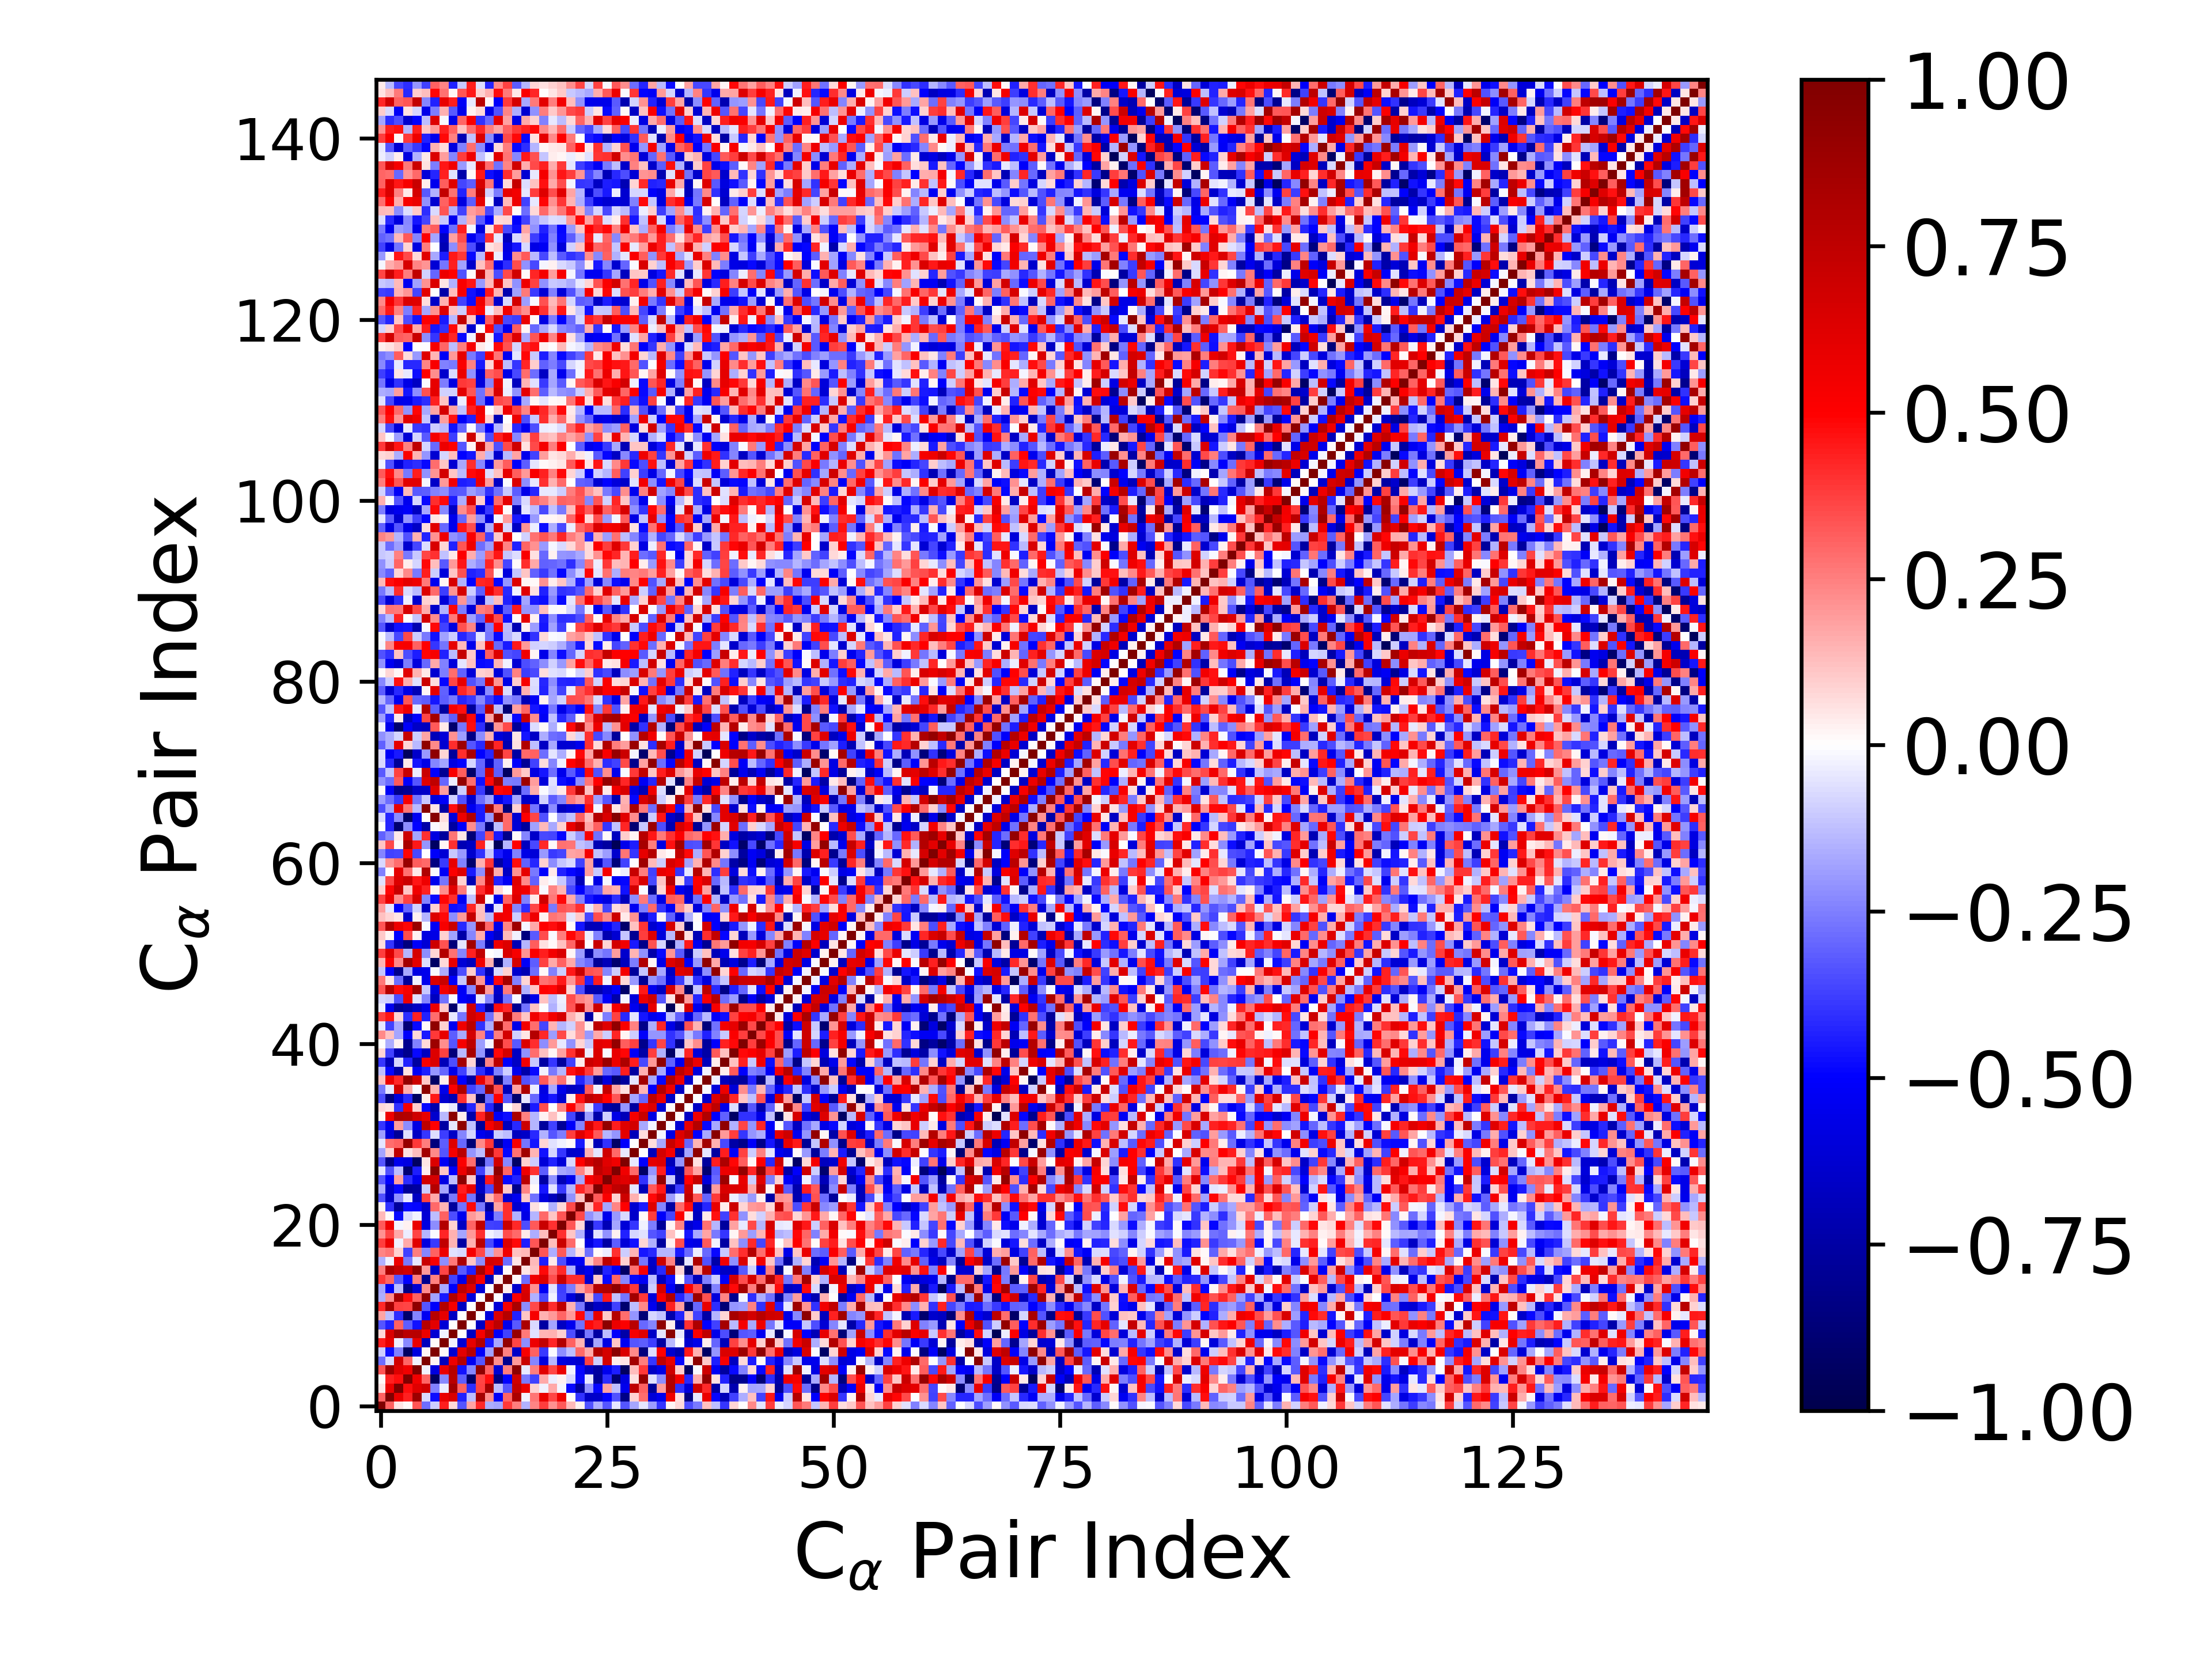

The data file committed next to this chart (first rows):
1.000000000000000000e+00, 3.068063068604682253e-01, 4.787518951204174089e-02, 8.086905643334894173e-03, 3.344893169662148114e-01, -2.848157510081925081e-01, -9.940703656728118454e-02, 4.398618651399240354e-01, 7.367827369501694923e-02, -3.288227145905804893e-01, 1.764215010205887613e-01, 4.209187019239059580e-01, -1.598994765745944957e-01, -1.788345456097100161e-01, 3.874783982241184477e-01, 2.548364229205772324e-01, -1.515485352890831583e-01, 2.361510712497689735e-01, 3.766662173555982984e-01, 2.161144447364031773e-01, 3.216105574042071868e-01, 1.364735695744510591e-01, 2.906608024332072229e-02, -3.380322887900110151e-01
3.068063068604682253e-01, 1.000000000000000000e+00, 5.771894378948775328e-01, 4.361695968772225096e-01, 8.810305562431782755e-01, -7.688241454740547820e-02, -4.744478310195821003e-01, 5.831883261049958245e-01, 6.449354314485595818e-01, -4.340842053414420976e-01, -1.286635088013874939e-01, 8.511376045296402681e-01, 2.210236949293106212e-01, -5.165206462666680487e-01, 3.046860033491949893e-01, 8.213101621590568335e-01, -3.040453738833819725e-02, 2.659039879914836257e-01, 5.714549861765850780e-01, 3.597544952458265888e-01, 5.576337092979050114e-01, 1.407709890050833426e-02, -4.060777415157651449e-01, -6.517817427055920820e-01
4.787518951204174089e-02, 5.771894378948775328e-01, 1.000000000000000000e+00, 4.708217846519689442e-01, 6.179876024764435760e-01, 6.796494972619094854e-01, -2.485403909861270411e-01, -3.775522236362233164e-02, 8.632799003615408973e-01, 3.110363619048158723e-01, -4.093267719016363548e-01, 3.720213459081960772e-01, 8.459706933154378383e-01, -1.319918421609661274e-01, -3.317422518793287090e-01, 7.243791080028761931e-01, 5.662890370875993673e-01, 9.179071977687949802e-02, -2.578275403813035452e-02, 1.660462696976567898e-01, -1.862801023345941193e-02, -4.790434678015325631e-01, -7.666020354234434064e-01, -2.181194684294169572e-01
8.086905643334894173e-03, 4.361695968772225096e-01, 4.708217846519689442e-01, 1.000000000000000000e+00, 5.483121059486968374e-01, 2.990695487333505653e-01, -9.334304866804705725e-01, -2.339661612973193694e-01, 7.666300591184735946e-01, -3.169279639660678716e-01, -9.072276545921749147e-01, 3.649459481324043852e-01, 4.739043368394358358e-01, -8.367170134241952439e-01, -4.943308105374412675e-01, 6.748663439657043295e-01, -2.623611512724501327e-01, -3.732805380379844995e-01, 1.689964384172291667e-01, -3.568922701316709634e-02, 2.688088754902987973e-02, -7.040808943484773430e-02, -4.818514055226318371e-01, -4.121636668221037580e-02
3.344893169662148114e-01, 8.810305562431782755e-01, 6.179876024764435760e-01, 5.483121059486968374e-01, 1.000000000000000000e+00, -2.395192059041149554e-02, -5.921737426848014962e-01, 5.826407900599706036e-01, 7.783473030327369147e-01, -4.677244787075206522e-01, -2.368409744638694248e-01, 9.334459794863413373e-01, 3.094073451197879576e-01, -6.204500829361296876e-01, 2.561069929179760063e-01, 9.473195741191866581e-01, -3.920096856551204267e-02, 2.504478559549938588e-01, 6.105111199136202815e-01, 3.623705300993830258e-01, 5.774973666493734559e-01, -3.074545090019710145e-02, -4.904989345527336897e-01, -6.705010466021961157e-01
-2.848157510081925081e-01, -7.688241454740547820e-02, 6.796494972619094854e-01, 2.990695487333505653e-01, -2.395192059041149554e-02, 1.000000000000000000e+00, 1.735547430087937271e-02, -6.798077858309797827e-01, 5.652830915848802151e-01, 7.860564102578280199e-01, -5.349138772104503614e-01, -3.332242122180201771e-01, 9.287248085706220069e-01, 2.224524105279015729e-01, -8.117337005599213340e-01, 1.973712801649754045e-01, 7.099642669593499988e-01, -2.393434797268933489e-01, -5.863288655287670625e-01, -1.451215885956388951e-01, -5.857071720321251895e-01, -6.134678240891984213e-01, -6.342819602953727598e-01, 3.699348151078112878e-01
-9.940703656728118454e-02, -4.744478310195821003e-01, -2.485403909861270411e-01, -9.334304866804705725e-01, -5.921737426848014962e-01, 1.735547430087937271e-02, 1.000000000000000000e+00, 1.155058838584227185e-02, -6.218889603882018502e-01, 6.046722192441192911e-01, 7.749097896500161120e-01, -5.034866691894253066e-01, -1.853007990902871827e-01, 9.605709041762000577e-01, 2.425641431485609234e-01, -6.497569928011058815e-01, 5.210580003764834212e-01, 3.058520585763011557e-01, -3.835461048845693610e-01, -8.300784963207720468e-03, -2.260707518466641697e-01, -1.325883336669536616e-01, 2.912069345609053506e-01, 1.670279308407255359e-01
4.398618651399240354e-01, 5.831883261049958245e-01, -3.775522236362233164e-02, -2.339661612973193694e-01, 5.826407900599706036e-01, -6.798077858309797827e-01, 1.155058838584227185e-02, 1.000000000000000000e+00, -2.493036679630395921e-02, -6.154344742174759908e-01, 5.866968444847016073e-01, 7.917257457817306054e-01, -4.509882276581678728e-01, -1.704176779848279311e-01, 9.211291722839237694e-01, 3.621804521364102580e-01, -2.194727037224026289e-01, 5.666700677700342581e-01, 7.365909081726367269e-01, 4.227678913682603734e-01, 7.930504266612117270e-01, 3.089872865974146454e-01, 1.463894008424196647e-01, -7.664388884618402731e-01
7.367827369501694923e-02, 6.449354314485595818e-01, 8.632799003615408973e-01, 7.666300591184735946e-01, 7.783473030327369147e-01, 5.652830915848802151e-01, -6.218889603882018502e-01, -2.493036679630395921e-02, 1.000000000000000000e+00, 7.689424567046820348e-03, -6.663546500874049094e-01, 5.387776028077220225e-01, 7.984085808457415112e-01, -5.148543185973852854e-01, -3.743477054333124721e-01, 8.986669023974097614e-01, 2.638141190347758624e-01, -5.484607294458661991e-02, 1.479841744934019265e-01, 1.510295747514962261e-01, 8.732707507213514908e-02, -3.503879304788883320e-01, -7.690276071523041157e-01, -2.591022193993255396e-01
-3.288227145905804893e-01, -4.340842053414420976e-01, 3.110363619048158723e-01, -3.169279639660678716e-01, -4.677244787075206522e-01, 7.860564102578280199e-01, 6.046722192441192911e-01, -6.154344742174759908e-01, 7.689424567046820348e-03, 1.000000000000000000e+00, 4.968093273831914423e-03, -6.641787045022747860e-01, 5.890703281148684800e-01, 7.559612015188775791e-01, -5.581431213617952247e-01, -3.219730255377592498e-01, 8.275183701730636221e-01, -7.411716469591964063e-02, -7.521771654412464647e-01, -1.785879379953997093e-01, -6.665957850757272540e-01, -5.437265600362870543e-01, -2.758675160658428660e-01, 4.836805156472051559e-01
1.764215010205887613e-01, -1.286635088013874939e-01, -4.093267719016363548e-01, -9.072276545921749147e-01, -2.368409744638694248e-01, -5.349138772104503614e-01, 7.749097896500161120e-01, 5.866968444847016073e-01, -6.663546500874049094e-01, 4.968093273831914423e-03, 1.000000000000000000e+00, 2.341778411515584718e-03, -5.977358886046210129e-01, 6.285222347457720682e-01, 7.857674057226989861e-01, -4.360928027059313705e-01, 1.155926480170330756e-01, 5.290213345836167758e-01, 1.526591499995902657e-01, 1.991592655602371642e-01, 2.973073368014395590e-01, 1.963359835847271750e-01, 4.768328776807213010e-01, -2.699122678532614450e-01
4.209187019239059580e-01, 8.511376045296402681e-01, 3.720213459081960772e-01, 3.649459481324043852e-01, 9.334459794863413373e-01, -3.332242122180201771e-01, -5.034866691894253066e-01, 7.917257457817306054e-01, 5.387776028077220225e-01, -6.641787045022747860e-01, 2.341778411515584718e-03, 1.000000000000000000e+00, -4.472156475808758413e-03, -6.091332926020053273e-01, 5.386819105272716568e-01, 8.297845203966375260e-01, -2.217209317429277016e-01, 3.522590266412355953e-01, 7.661046881046235102e-01, 4.126242464023212597e-01, 7.461880635911283255e-01, 1.502922885036510892e-01, -2.623018037193939889e-01, -7.764585331255490219e-01
-1.598994765745944957e-01, 2.210236949293106212e-01, 8.459706933154378383e-01, 4.739043368394358358e-01, 3.094073451197879576e-01, 9.287248085706220069e-01, -1.853007990902871827e-01, -4.509882276581678728e-01, 7.984085808457415112e-01, 5.890703281148684800e-01, -5.977358886046210129e-01, -4.472156475808758413e-03, 1.000000000000000000e+00, -6.236352440766784744e-03, -6.980578528265519722e-01, 5.126204568592003241e-01, 6.627319920834688904e-01, -1.525230797627658841e-01, -3.543857705460928265e-01, -2.383952838898213689e-02, -3.693672911899607003e-01, -5.966890228415850927e-01, -7.767480401020836478e-01, 1.338500791791432665e-01
-1.788345456097100161e-01, -5.165206462666680487e-01, -1.319918421609661274e-01, -8.367170134241952439e-01, -6.204500829361296876e-01, 2.224524105279015729e-01, 9.605709041762000577e-01, -1.704176779848279311e-01, -5.148543185973852854e-01, 7.559612015188775791e-01, 6.285222347457720682e-01, -6.091332926020053273e-01, -6.236352440766784744e-03, 1.000000000000000000e+00, 3.629106808235457032e-02, -6.404441851564568466e-01, 6.392902013770747072e-01, 2.162723547626915765e-01, -5.307161011737121514e-01, -6.142772569897243795e-02, -3.810849712011696311e-01, -2.517488458232757242e-01, 1.794709560666114812e-01, 2.835085659766141686e-01
3.874783982241184477e-01, 3.046860033491949893e-01, -3.317422518793287090e-01, -4.943308105374412675e-01, 2.561069929179760063e-01, -8.117337005599213340e-01, 2.425641431485609234e-01, 9.211291722839237694e-01, -3.743477054333124721e-01, -5.581431213617952247e-01, 7.857674057226989861e-01, 5.386819105272716568e-01, -6.980578528265519722e-01, 3.629106808235457032e-02, 1.000000000000000000e+00, 1.515217800202576029e-02, -2.866339730172338673e-01, 5.532541485176999396e-01, 6.322678955097152942e-01, 3.464025465734552611e-01, 7.101433116136136592e-01, 4.083575608117344657e-01, 4.084338766604335702e-01, -6.221649114193233965e-01
2.548364229205772324e-01, 8.213101621590568335e-01, 7.243791080028761931e-01, 6.748663439657043295e-01, 9.473195741191866581e-01, 1.973712801649754045e-01, -6.497569928011058815e-01, 3.621804521364102580e-01, 8.986669023974097614e-01, -3.219730255377592498e-01, -4.360928027059313705e-01, 8.297845203966375260e-01, 5.126204568592003241e-01, -6.404441851564568466e-01, 1.515217800202576029e-02, 1.000000000000000000e+00, 5.416872336091765883e-02, 1.200914981654869762e-01, 4.776519293087164164e-01, 2.936899613109045792e-01, 4.182389901220937012e-01, -1.562495444782668608e-01, -6.297160545015574318e-01, -5.424611484543367945e-01
-1.515485352890831583e-01, -3.040453738833819725e-02, 5.662890370875993673e-01, -2.623611512724501327e-01, -3.920096856551204267e-02, 7.099642669593499988e-01, 5.210580003764834212e-01, -2.194727037224026289e-01, 2.638141190347758624e-01, 8.275183701730636221e-01, 1.155926480170330756e-01, -2.217209317429277016e-01, 6.627319920834688904e-01, 6.392902013770747072e-01, -2.866339730172338673e-01, 5.416872336091765883e-02, 1.000000000000000000e+00, 1.341680708699888314e-01, -4.398465093600908982e-01, 4.520905792281234431e-02, -3.506412390317523720e-01, -5.665193032973365739e-01, -5.241195005522910622e-01, 1.030341263199569674e-01
2.361510712497689735e-01, 2.659039879914836257e-01, 9.179071977687949802e-02, -3.732805380379844995e-01, 2.504478559549938588e-01, -2.393434797268933489e-01, 3.058520585763011557e-01, 5.666700677700342581e-01, -5.484607294458661991e-02, -7.411716469591964063e-02, 5.290213345836167758e-01, 3.522590266412355953e-01, -1.525230797627658841e-01, 2.162723547626915765e-01, 5.532541485176999396e-01, 1.200914981654869762e-01, 1.341680708699888314e-01, 1.000000000000000000e+00, 3.324558496872598856e-01, -1.583612002221425619e-01, 3.274914271728084914e-01, -1.476897950258730663e-01, 6.110538811976062162e-02, -2.750108134645977698e-01
3.766662173555982984e-01, 5.714549861765850780e-01, -2.578275403813035452e-02, 1.689964384172291667e-01, 6.105111199136202815e-01, -5.863288655287670625e-01, -3.835461048845693610e-01, 7.365909081726367269e-01, 1.479841744934019265e-01, -7.521771654412464647e-01, 1.526591499995902657e-01, 7.661046881046235102e-01, -3.543857705460928265e-01, -5.307161011737121514e-01, 6.322678955097152942e-01, 4.776519293087164164e-01, -4.398465093600908982e-01, 3.324558496872598856e-01, 1.000000000000000000e+00, 1.299355389240335890e-01, 7.059790387086649632e-01, 2.924653252190407282e-01, 3.221070589194281394e-03, -5.854162727234916153e-01
2.161144447364031773e-01, 3.597544952458265888e-01, 1.660462696976567898e-01, -3.568922701316709634e-02, 3.623705300993830258e-01, -1.451215885956388951e-01, -8.300784963207720468e-03, 4.227678913682603734e-01, 1.510295747514962261e-01, -1.785879379953997093e-01, 1.991592655602371642e-01, 4.126242464023212597e-01, -2.383952838898213689e-02, -6.142772569897243795e-02, 3.464025465734552611e-01, 2.936899613109045792e-01, 4.520905792281234431e-02, -1.583612002221425619e-01, 1.299355389240335890e-01, 1.000000000000000000e+00, 3.997164713738135533e-01, 1.124058960075697416e-01, -1.506901419645485796e-01, -6.857442843170953317e-01
3.216105574042071868e-01, 5.576337092979050114e-01, -1.862801023345941193e-02, 2.688088754902987973e-02, 5.774973666493734559e-01, -5.857071720321251895e-01, -2.260707518466641697e-01, 7.930504266612117270e-01, 8.732707507213514908e-02, -6.665957850757272540e-01, 2.973073368014395590e-01, 7.461880635911283255e-01, -3.693672911899607003e-01, -3.810849712011696311e-01, 7.101433116136136592e-01, 4.182389901220937012e-01, -3.506412390317523720e-01, 3.274914271728084914e-01, 7.059790387086649632e-01, 3.997164713738135533e-01, 1.000000000000000000e+00, 3.287987527154354050e-01, 7.443761059490516807e-02, -8.054546184060825675e-01
1.364735695744510591e-01, 1.407709890050833426e-02, -4.790434678015325631e-01, -7.040808943484773430e-02, -3.074545090019710145e-02, -6.134678240891984213e-01, -1.325883336669536616e-01, 3.089872865974146454e-01, -3.503879304788883320e-01, -5.437265600362870543e-01, 1.963359835847271750e-01, 1.502922885036510892e-01, -5.966890228415850927e-01, -2.517488458232757242e-01, 4.083575608117344657e-01, -1.562495444782668608e-01, -5.665193032973365739e-01, -1.476897950258730663e-01, 2.924653252190407282e-01, 1.124058960075697416e-01, 3.287987527154354050e-01, 1.000000000000000000e+00, 3.590533664748853382e-01, -2.151206079155494610e-01
2.906608024332072229e-02, -4.060777415157651449e-01, -7.666020354234434064e-01, -4.818514055226318371e-01, -4.904989345527336897e-01, -6.342819602953727598e-01, 2.912069345609053506e-01, 1.463894008424196647e-01, -7.690276071523041157e-01, -2.758675160658428660e-01, 4.768328776807213010e-01, -2.623018037193939889e-01, -7.767480401020836478e-01, 1.794709560666114812e-01, 4.084338766604335702e-01, -6.297160545015574318e-01, -5.241195005522910622e-01, 6.110538811976062162e-02, 3.221070589194281394e-03, -1.506901419645485796e-01, 7.443761059490516807e-02, 3.590533664748853382e-01, 1.000000000000000000e+00, 1.104015740058642697e-01
-3.380322887900110151e-01, -6.517817427055920820e-01, -2.181194684294169572e-01, -4.121636668221037580e-02, -6.705010466021961157e-01, 3.699348151078112878e-01, 1.670279308407255359e-01, -7.664388884618402731e-01, -2.591022193993255396e-01, 4.836805156472051559e-01, -2.699122678532614450e-01, -7.764585331255490219e-01, 1.338500791791432665e-01, 2.835085659766141686e-01, -6.221649114193233965e-01, -5.424611484543367945e-01, 1.030341263199569674e-01, -2.750108134645977698e-01, -5.854162727234916153e-01, -6.857442843170953317e-01, -8.054546184060825675e-01, -2.151206079155494610e-01, 1.104015740058642697e-01, 1.000000000000000000e+00
-1.632491083050754410e-01, -6.462836104292505324e-01, -4.859155688198949496e-01, -7.827241053666370574e-01, -7.633108369676583349e-01, -9.659394854277925102e-02, 7.960661653594822695e-01, -1.768458006121476356e-01, -7.555053119689973951e-01, 4.445598125248097499e-01, 5.906329737855413597e-01, -6.603278301702629749e-01, -3.543912827868631599e-01, 7.839012613536441298e-01, 1.041802934102924183e-01, -8.157069738075598542e-01, 2.357177864479381157e-01, 7.892003915042931916e-03, -4.584383377323470454e-01, -6.042998655299508526e-02, -3.899537005499145725e-01, -1.431600859295729666e-01, 4.258999594943307376e-01, 3.235042909077487927e-01
-3.332413454007328579e-01, -4.975326768414419787e-01, 1.861510612910399487e-01, -4.112811963120202585e-01, -5.452225562979260420e-01, 6.696360154050475799e-01, 6.638409826944421388e-01, -5.719235791417803805e-01, -1.264258235518233298e-01, 9.468306085793306570e-01, 1.067558215001063321e-01, -7.024222695658908222e-01, 4.524175418529552961e-01, 8.037242555175826420e-01, -4.781602784565247566e-01, -4.324856560410494932e-01, 7.635189459970017634e-01, -3.592749285313433932e-02, -7.565238829371460083e-01, -2.112943344259764211e-01, -7.017878479613111065e-01, -5.506033533302939764e-01, -1.738550640167652594e-01, 5.164899043110168231e-01
-5.225890597818463879e-02, -3.422700635009602310e-01, -1.276737126428953428e-01, -8.879121063654656920e-01, -4.417693429421537532e-01, 3.904643412745940900e-02, 9.487148679539131324e-01, 1.113007749037021876e-01, -5.038852281731889260e-01, 5.769302900140665935e-01, 7.820693949591169813e-01, -3.714948277429469536e-01, -1.237455011387902093e-01, 9.309717898751924681e-01, 2.975503406999035483e-01, -5.224719107801161222e-01, 5.562731152042538207e-01, 3.995123854882682291e-01, -3.150258372747766766e-01, 2.707040230421253052e-02, -1.739304887883929840e-01, -1.985835633189327043e-01, 2.360515685756476856e-01, 8.665428808173959718e-02
-3.344215229396711453e-01, -8.321821998551747201e-01, -5.479132784799364275e-01, -5.828408779770622994e-01, -9.385207343440242767e-01, 5.262982620546158286e-02, 6.333029426899593473e-01, -5.309530170882095224e-01, -7.406734458443297031e-01, 5.091586672856042162e-01, 2.843914647400505591e-01, -9.030018150938683430e-01, -2.690807489831262833e-01, 6.764296478671392165e-01, -2.289943836096023644e-01, -9.231431263335184711e-01, 9.204891526583111605e-02, -1.000349831853294541e-01, -6.031104233877475629e-01, -4.368711389864515238e-01, -6.042441132318143726e-01, -7.214208141535695396e-02, 4.950996677139170021e-01, 6.923678875077161621e-01
-1.718899713929283868e-01, 9.091569354677252190e-02, 7.435444394458873285e-01, 6.127242844621223761e-02, 1.283871850288827998e-01, 8.586243741112592476e-01, 2.281756432431837900e-01, -3.336201481787616219e-01, 5.347063753504571748e-01, 7.710290204526702995e-01, -2.037080725048503738e-01, -1.292195509148176547e-01, 8.621255765726847375e-01, 3.837431599107044011e-01, -4.918680453090646387e-01, 2.736044135360081730e-01, 8.669925132659970224e-01, 1.480856371547829842e-01, -4.622951116300280106e-01, -8.452943542191705684e-02, -3.916521787124023768e-01, -6.468585432125818491e-01, -6.301112657707959031e-01, 1.551728730645120791e-01
-5.411678414146962185e-02, 2.823929557432116044e-01, 3.107683440042900980e-01, 9.043828978030024057e-01, 3.851368694957799099e-01, 2.547222393082548275e-01, -8.630729974978296193e-01, -3.135251116938354565e-01, 6.192596890453254677e-01, -2.933302470657517813e-01, -8.803848271503407208e-01, 2.274600769710439507e-01, 3.865114598510875910e-01, -7.861659215089548125e-01, -5.259381976218375776e-01, 5.262508098312096427e-01, -2.723392702355186268e-01, -4.533323398179696651e-01, 8.027898598084276527e-02, -6.238324928883790671e-02, -2.494960832726513325e-02, 8.911862823718946780e-03, -4.505775310657396115e-01, 2.784211018061975851e-02
-1.932452777388794229e-01, -6.045024555576220537e-01, -7.871582964221832679e-01, -6.057246738275314651e-02, -6.631900470244762591e-01, -3.946559967969627269e-01, -6.880323037134941644e-02, -3.776854102264198820e-01, -6.491903125358085003e-01, -2.396564706051617644e-01, -7.900965280481817010e-02, -5.438112638172449831e-01, -5.963515348539275562e-01, -9.585623189567167579e-02, -1.311651495486997887e-01, -6.764408025938669633e-01, -6.494017771208326906e-01, -4.204010043265163921e-01, -1.516142032947452034e-01, -3.296823418289806518e-01, -2.526882623480790069e-01, 3.755015330192313927e-01, 6.188360347476893342e-01, 4.800068295485933612e-01
-3.973717589913083881e-01, -5.404361471192955513e-01, 1.937395480459767061e-01, -2.237276867715722872e-01, -5.740240468348500880e-01, 7.534050479526447353e-01, 4.937171754379447441e-01, -7.518918021149957331e-01, -5.251410309821650385e-02, 9.328829372100311268e-01, -1.216421463926607022e-01, -7.745561066104992287e-01, 5.274555678602670383e-01, 6.617735281758623245e-01, -6.746293832640356536e-01, -4.153098733308254187e-01, 6.959269003800562237e-01, -1.445124530492536696e-01, -7.723088261579671432e-01, -3.731484803200136313e-01, -7.870818090864744043e-01, -5.133271724107720813e-01, -2.367360088760084857e-01, 6.608309041902544756e-01
2.035905668435367480e-02, 5.572893140293017078e-01, 8.057602433549839738e-01, 7.927365570083129143e-01, 6.804960600131173543e-01, 5.893992556648909309e-01, -6.340485911715484368e-01, -1.389382238828722749e-01, 9.521998574984008590e-01, 3.731876477490030097e-02, -7.315347638898471727e-01, 4.368343706275638061e-01, 7.993844435928016967e-01, -5.212179398071019598e-01, -4.723814161592226890e-01, 8.344567211687931030e-01, 2.456070975747401131e-01, -1.417360886113863960e-01, 2.868733989455854450e-02, 1.239013866053651491e-01, 1.702826065666910443e-02, -3.602147906788861209e-01, -7.524849733857428280e-01, -1.899504870281034097e-01
7.078906445101118550e-02, 6.185422582682859050e-02, -4.053846278289825467e-01, 5.317904689022646680e-01, 9.752897197569787568e-02, -4.856204845945230053e-01, -7.249436165195635162e-01, 4.071884263636620788e-03, -4.188884024995416511e-02, -7.615340238730904376e-01, -4.249312821316170163e-01, 1.897847032642104026e-01, -4.239926914080272558e-01, -7.854263605084599309e-01, 3.917508596308082874e-03, 7.874945437185740249e-02, -8.925410595991892793e-01, -4.496068501200312650e-01, 3.496621453422982251e-01, -6.641742352315854400e-03, 2.370135322258435651e-01, 5.005128785959991333e-01, 2.899750558292086278e-01, -4.069012120008360517e-02
-3.509290940125592839e-01, -8.495553729066076531e-01, -5.953079874435730501e-01, -4.174073795191232117e-01, -9.419401492344307014e-01, 3.588139977096332228e-02, 4.530030212382832322e-01, -6.257133229206046643e-01, -7.070383703824708599e-01, 4.060925274486032466e-01, 1.101111425787210524e-01, -9.161474884958008547e-01, -2.825923010663120571e-01, 5.027426107487751317e-01, -3.311509293182651192e-01, -9.041464232555801450e-01, -4.622902062599634765e-02, -2.912820958970371854e-01, -5.525770286031076450e-01, -4.593123069386983448e-01, -6.263181062991249881e-01, 3.759686806167203410e-02, 4.661533273193430582e-01, 7.428956783332719693e-01
-2.584817214033979238e-01, -4.591421022242821171e-02, 6.831355728008964290e-01, 1.606856841839786609e-01, -8.137855535510428798e-03, 9.379399684253246772e-01, 1.510041206881992948e-01, -5.555913075145996194e-01, 5.120619374264413493e-01, 8.155649508117404078e-01, -3.742515444448676898e-01, -2.962753108371705135e-01, 8.959315702697269179e-01, 3.370107760231220717e-01, -6.941830767612457986e-01, 1.834816729670235291e-01, 8.145195068803436911e-01, -3.519034382009082057e-02, -5.720793079498346367e-01, -1.703235835486753003e-01, -5.561289620201189665e-01, -6.719141178180108032e-01, -6.427012175788987536e-01, 3.253768682066296991e-01
1.240758493574287552e-01, 5.753926747450324175e-01, 4.206400835604213184e-01, 9.131541637466402683e-01, 6.951586454079079491e-01, 1.036476778552607725e-01, -9.257682344441839906e-01, 3.655714593607999052e-02, 7.471954028612665111e-01, -4.938764345238639275e-01, -7.488368943460939064e-01, 5.817779743891089428e-01, 3.416202364931525959e-01, -8.957478030518093437e-01, -2.431606818114069868e-01, 7.785277689154813663e-01, -3.407515535580882826e-01, -2.963425306948519466e-01, 3.259205518056946804e-01, 1.766565539892945569e-01, 2.741446800242600679e-01, 4.257372268590703390e-02, -4.247484431163938701e-01, -3.011506540291324918e-01
-1.288216800219205704e-01, -4.880433493151323243e-01, -7.488590315913382645e-01, 5.713603825175119638e-02, -5.291990339014759348e-01, -4.445755474353195735e-01, -2.107931944154765036e-01, -3.024203472181407060e-01, -5.555479379980945431e-01, -3.710110884177306723e-01, -1.462332228243268528e-01, -4.062998534184533161e-01, -5.985859653745192466e-01, -2.487819667684812719e-01, -9.402039467843834042e-02, -5.485271805343382434e-01, -7.388392541830303140e-01, -4.799094755857916117e-01, -2.786073794588473512e-02, -2.593641728258305190e-01, -1.480058858216168893e-01, 4.630205406879099317e-01, 5.844369046093160769e-01, 3.877070009309935283e-01
-3.936201188270614937e-01, -6.929763140928326681e-01, -8.501473893984000385e-02, -4.321323206262763783e-01, -7.639222271729179115e-01, 5.224518991780796595e-01, 6.342733848791640705e-01, -6.889962531992314121e-01, -3.483059582724880587e-01, 8.515436227163237781e-01, 8.229572274138523269e-02, -8.778273345359506319e-01, 2.407790001623408005e-01, 7.599210992571184820e-01, -5.116172201317121804e-01, -6.598440068580825324e-01, 5.430749016087695891e-01, -1.087892219625393037e-01, -7.513478955354117028e-01, -3.931582772379144664e-01, -7.681012081805900227e-01, -3.738093017802592843e-01, 3.477501299002743601e-02, 6.984265694024531790e-01
8.456098458848264332e-02, -3.715931980721564054e-01, -7.171349480956751288e-01, -8.125907159547465231e-01, -4.803775574416185856e-01, -6.720405516927020484e-01, 6.262739169323646715e-01, 3.731750299634341572e-01, -8.678152524388426103e-01, -1.387463826957450186e-01, 8.387549473190871741e-01, -2.081515686587328551e-01, -8.120400409796482144e-01, 4.804111489528354872e-01, 6.635959273021582172e-01, -6.697979620661500544e-01, -2.147062407865291123e-01, 2.813245751031344111e-01, 1.224541918037614918e-01, 1.932830016498006745e-02, 1.858843242131137941e-01, 4.026179164339986349e-01, 6.930455667718959933e-01, -3.668001886904428271e-02
3.497460788039186835e-03, -1.593804516549619243e-01, 2.816386866207933395e-02, -8.062353076484579661e-01, -2.434571503699153872e-01, 7.535243649852384207e-02, 8.761417604508016099e-01, 2.253155525884412702e-01, -3.343392454622031718e-01, 5.372838587992213588e-01, 7.543548439680679563e-01, -1.901495258067762151e-01, -2.044708713524272595e-02, 8.538538664313188864e-01, 3.448828199483257029e-01, -3.239039606205050270e-01, 6.362375984826096342e-01, 4.090823333674359352e-01, -2.220156107702020709e-01, 2.007038757867350143e-01, -4.138601371844154858e-02, -2.115859411822761937e-01, 7.927726770486566432e-02, -1.021200703198592991e-01
2.293575521787259985e-01, 1.185074593357324513e-01, -1.725279861927946079e-01, -5.153083277338893486e-01, 7.293792373984382682e-02, -4.490715580972117760e-01, 3.879438826407731744e-01, 5.924840423475501439e-01, -3.151130418167441549e-01, -1.693615057722368533e-01, 6.645295396405338506e-01, 2.497593673492935207e-01, -4.104006355212685420e-01, 2.558100136944865821e-01, 6.680802932632752267e-01, -8.796596736893758095e-02, 4.707592959760083240e-02, 7.855017167203449668e-01, 4.203936488687529671e-01, -1.947672212431885985e-01, 3.568854332063604584e-01, 6.854967512516987882e-02, 2.023153217922714631e-01, -1.998838100927018135e-01
-5.267485482459312307e-02, -3.715443813155795416e-01, -1.663169953425013281e-01, -8.797514211875995249e-01, -4.778218475834580814e-01, 1.534602935174814164e-02, 9.364225460927169120e-01, 8.602403230938808487e-02, -5.381347922985729726e-01, 5.575743400697298346e-01, 7.682038285003952582e-01, -4.002879354714876659e-01, -1.575259115303386803e-01, 9.141455045782710398e-01, 2.867625727513248290e-01, -5.590558476287603717e-01, 5.454413291758857252e-01, 2.857392217314940197e-01, -3.659151780260697651e-01, 1.412867695896023179e-01, -1.424345532868509234e-01, -9.199646782331863393e-02, 2.165318157553873801e-01, 3.016981905594095029e-02
3.784028267819122271e-01, 4.576048679312324508e-01, 8.179324310097242645e-02, -4.092907744903788725e-01, 4.356230354217847101e-01, -4.327129242607969939e-01, 2.866268505611988537e-01, 8.525182700487646814e-01, -4.442376820493949136e-02, -2.670796256669053514e-01, 6.804548928517166750e-01, 6.017325817198655447e-01, -2.772560814340774837e-01, 1.453069658825101029e-01, 8.174554031114437125e-01, 2.514160919920294668e-01, 1.115081229139762847e-01, 5.486580790025971099e-01, 4.243999286732751952e-01, 5.445162470975413171e-01, 6.606253019400715187e-01, 1.552878958528265407e-01, 7.528581491942321069e-02, -7.439838376889670313e-01
-3.736976102118211296e-02, -5.427514564594106972e-01, -7.854018261247680543e-01, -7.311160392521186546e-01, -6.601107856743915203e-01, -5.616963684388426303e-01, 5.768464366508329055e-01, 1.065994417555843204e-01, -9.086451829305831618e-01, -4.739849941797159849e-02, 6.668151226389118502e-01, -4.310992747190423580e-01, -7.661483433740040594e-01, 4.739471736986364814e-01, 4.261199042042991825e-01, -8.015451310407858410e-01, -2.807230720342476227e-01, 1.202776909222590118e-01, -6.813880766527245780e-03, -1.531437943954503111e-01, -4.263406303882603249e-02, 3.325307584489958224e-01, 7.406255955119346313e-01, 2.173534380771930674e-01
-7.890331492418907466e-02, -9.389161413458718686e-02, -3.456240152274436261e-01, 5.632907731816004793e-01, -5.995767759146112402e-02, -2.361070370262268181e-01, -6.755571946482002987e-01, -2.798738160627853300e-01, -9.573024823304784880e-03, -5.155673018496478299e-01, -5.682192612337337856e-01, -4.416850411855820224e-02, -2.372607003585261998e-01, -6.737632269455279266e-01, -2.713528934237359747e-01, -1.302780439552792512e-02, -7.684792236806510246e-01, -5.624499798065838441e-01, 1.172400383068726570e-01, -1.316230448523871277e-01, -3.208349968416777248e-02, 3.448378364563340903e-01, 2.402580729407327031e-01, 1.982596268032819631e-01
3.296476879652613379e-01, 7.889996052977545915e-01, 4.772803532551843642e-01, 5.266980347268797047e-01, 8.821270068645055140e-01, -1.083812575462160255e-01, -5.904434708729521253e-01, 5.412394292129272255e-01, 6.595227691658448466e-01, -5.228124019511108944e-01, -2.288729782383925881e-01, 8.676569865613779076e-01, 1.945149437282120142e-01, -6.402675772720863856e-01, 2.652224318772452016e-01, 8.490293704599820579e-01, -1.518521386837390630e-01, 1.152165920272567867e-01, 4.953224254571714225e-01, 4.868991175226532464e-01, 6.196908143582926520e-01, 8.245934883960549799e-02, -3.501268543301969682e-01, -7.140713343859095286e-01
2.580346334235481542e-01, 5.336384713844693345e-02, -2.887703359604920084e-01, -7.833330389679858952e-01, -2.978456544942942319e-02, -5.538384177429770405e-01, 6.376683460271150850e-01, 7.101994432978148142e-01, -5.077578459766011187e-01, -1.115677020627333788e-01, 9.403499567093723810e-01, 2.046366075002350182e-01, -5.516115663170851890e-01, 4.831576490083909770e-01, 8.518043649784236004e-01, -2.423968408389462481e-01, 8.349326324608535854e-02, 5.749468378674463809e-01, 2.762256611380451976e-01, 3.034651316354680661e-01, 4.465032508610493056e-01, 2.073041114222622661e-01, 3.934080110965217369e-01, -4.368793649237291965e-01
-1.118682407452717270e-01, -5.053471086523743105e-01, -8.239229670708955178e-01, -1.708714435005760923e-01, -5.738035669414064399e-01, -5.482469318739390252e-01, -8.248092424312670340e-03, -1.575586195396475597e-01, -6.972005634738626112e-01, -3.439115174654507889e-01, 9.939790152513081067e-02, -4.007574972145228065e-01, -7.156917588753661796e-01, -7.626074294467277692e-02, 9.307432653637752462e-02, -6.402106978834841700e-01, -7.053061355992733539e-01, -2.820008412229325634e-01, 1.337480302322673932e-02, -2.453328800901225792e-01, -9.953273685492969314e-02, 4.506735663998170938e-01, 7.088659458342728703e-01, 3.436574015723903863e-01
1.416288453307284756e-01, 5.025288175514923683e-01, 2.334557391154963579e-01, 8.553500299294676257e-01, 6.062156674404240997e-01, -6.635605394991171690e-02, -9.244245568151380210e-01, 7.143435983889465102e-02, 5.882998443550406797e-01, -6.129013540732197729e-01, -6.833848502884605214e-01, 5.475393398591582583e-01, 1.493375670739955918e-01, -9.217418817583286073e-01, -1.559596873299251285e-01, 6.584061819691519046e-01, -5.231463756739554993e-01, -3.172697255534002725e-01, 3.710842427094722673e-01, 1.665100722568942648e-01, 3.080639039465706275e-01, 1.680402578323384188e-01, -2.288832419549821084e-01, -2.854299500075753726e-01
3.788208968277851363e-01, 6.380505490351322528e-01, 3.586570382862072082e-01, -1.459196474823173939e-01, 6.578726159679898489e-01, -2.208130513757969315e-01, 8.051022930812705425e-02, 7.950222146149432678e-01, 2.781351375651138769e-01, -2.389366475311548721e-01, 4.316805148469273212e-01, 7.388849309821445832e-01, 3.434976834586624377e-03, -2.103730015454374075e-02, 6.473685865549372309e-01, 5.300491295260709723e-01, 2.104432969559862643e-01, 5.153436535181319389e-01, 4.442146842777972560e-01, 5.412489907741724338e-01, 6.436708866290726805e-01, 2.109012396876649292e-02, -1.901431199482574441e-01, -7.801945361274150725e-01
6.285003379162852621e-02, -3.964379022528226604e-01, -6.852675993340993088e-01, -8.575334491506675372e-01, -5.133312711804843831e-01, -6.099318050661128865e-01, 6.950704021868374660e-01, 3.398620071832597622e-01, -8.704809685041208223e-01, -4.962753579306373314e-02, 8.619066868419206218e-01, -2.571289292589061803e-01, -7.653684343498019516e-01, 5.618819084702875166e-01, 6.325208430230041534e-01, -6.972429879121767593e-01, -1.477138706238965982e-01, 3.132807259708604297e-01, 5.818058178921153845e-02, 1.147764922546775854e-02, 1.246188715104065287e-01, 3.013290484665722690e-01, 6.989905371744622453e-01, 2.198015993511966484e-03
1.085659278974683006e-01, 1.692878637460485877e-02, -4.945046643520745744e-01, 3.492217129382170770e-01, 2.598055070770035821e-02, -5.787428640249836498e-01, -5.649031335353669192e-01, 9.327390647585470651e-02, -1.840930662825446540e-01, -7.417649104808358151e-01, -2.358133594561802604e-01, 1.608116901235806528e-01, -5.377010737452652123e-01, -6.490986362257232800e-01, 1.371907316698945112e-01, -2.746347525376529458e-02, -8.578135911451530982e-01, -3.211910627805349971e-01, 3.513871149183961928e-01, -1.007849019949579560e-02, 2.547775948637807653e-01, 4.907799360538721567e-01, 3.943670462005386956e-01, -3.140795534536927613e-02
3.304036913708561785e-01, 7.971020631274250423e-01, 5.702047670204026808e-01, 4.919759330293394517e-01, 8.952415891071688892e-01, -1.426270084451400182e-02, -5.242045744012637787e-01, 5.282533007796219593e-01, 7.077557691113772753e-01, -4.172597481749818482e-01, -2.099541627663671639e-01, 8.566067040600133797e-01, 2.894901893560495321e-01, -5.596341895400128719e-01, 2.370918793339893971e-01, 8.748592528799324919e-01, -2.229169901329844036e-02, 1.656924752028387793e-01, 4.946187450355526982e-01, 4.728818671336575963e-01, 5.566098870735534110e-01, 1.257649745314394323e-02, -4.600626108605025966e-01, -6.952427282453405022e-01
1.181395186568815758e-01, 7.984142909836158819e-02, 4.837884357514762868e-02, -6.434400947080898270e-01, 2.917930504465789804e-02, -1.413617887355198832e-01, 6.308206648666967453e-01, 4.811099365628672131e-01, -2.221349865953650415e-01, 1.997127694757060978e-01, 7.224620885642192292e-01, 1.309933013868045948e-01, -1.365249083602027846e-01, 5.598620518412591451e-01, 5.380418648033119533e-01, -9.876554159874921524e-02, 3.960834213303935369e-01, 5.565723553566690462e-01, 3.039466217471982132e-02, 2.683081555670731588e-01, 2.491560910052456890e-01, -5.358254097788367476e-02, 1.034134891889991054e-01, -3.590203333310568734e-01
1.909625819685335235e-01, -4.655970361334228064e-02, -5.108297097679170840e-01, -2.999602950217346575e-01, -9.230254730698926602e-02, -6.565693383115217552e-01, 9.090827275872036262e-02, 4.121665741208698219e-01, -4.713904107021745227e-01, -4.540569981932681132e-01, 4.224884184449717028e-01, 1.234162890149209796e-01, -6.587935929280707148e-01, -5.274364037512898479e-02, 5.468531766289528306e-01, -2.393488641251116100e-01, -4.068132204197965618e-01, 3.603744750733228197e-01, 4.934362548335369247e-01, -2.648171807057650429e-01, 3.287932062773590292e-01, 3.111992841639999452e-01, 4.040728366484173106e-01, -3.910633618934507977e-02
3.696271453635695536e-01, 5.730643996054838318e-01, 2.229347745669344738e-01, 3.720283759308134486e-01, 6.532585151428492720e-01, -2.377703493898296605e-01, -4.800548763788394235e-01, 4.866509619028323574e-01, 4.080890476111339593e-01, -5.344385646863824002e-01, -1.232815103773791110e-01, 6.966957839759063686e-01, -1.068187261012419316e-03, -5.543367671832140076e-01, 3.098546417594020830e-01, 6.181890949373405331e-01, -2.438647443604862186e-01, 4.235477572223424192e-02, 6.822368974348035353e-01, 2.593467809841967786e-01, 4.775452632517417362e-01, 1.695173606721086801e-01, -2.476592973092114069e-01, -4.571038149167085396e-01
9.239271295447261390e-02, 4.891738342441162568e-01, 7.090830623933830346e-01, 1.096765014728005583e-01, 5.471002605041407341e-01, 4.312054274259221609e-01, 2.585908121631115206e-02, 2.230301790261031425e-01, 6.047936814310712617e-01, 2.640448301183351831e-01, -2.341244272958683745e-02, 4.119474959913173584e-01, 5.912428489093406458e-01, 7.547812734536132884e-02, -9.493843707235667022e-04, 5.834785788127828665e-01, 5.484447771855583964e-01, 3.607672034571090536e-01, -8.223151566687235056e-03, 2.387448361920707085e-01, 1.413888680141325849e-01, -3.583063145103975167e-01, -5.027309016731408287e-01, -3.669830155383348447e-01
-5.874429740122293075e-02, 3.574919630249298041e-01, 6.288974502565531921e-01, 7.027328666015483227e-01, 4.599763325757741939e-01, 5.595902979305790170e-01, -5.503089603692080667e-01, -2.721496032157851297e-01, 7.697656533942150991e-01, 9.066524469487527438e-02, -7.070921346961738241e-01, 2.334489681037534015e-01, 6.982749408802066959e-01, -4.351583935455820562e-01, -5.291258881248317447e-01, 6.236765265181248852e-01, 2.329404255954425629e-01, -3.063753858411835673e-01, 3.519397098974962057e-02, -1.493287306217227529e-02, -1.083688769403225588e-01, -2.926690460208090094e-01, -6.876606716031875566e-01, -5.157615952296606097e-03
-2.494394028774386818e-01, -7.455780513632101654e-03, 5.975151079702217816e-01, 2.740987468065801957e-01, 4.281408718109493833e-02, 8.109727283870697967e-01, -1.186017160948246718e-02, -5.171922614130268769e-01, 5.096805219684799049e-01, 6.252641180783876651e-01, -4.477200226606724565e-01, -2.205579267691068213e-01, 7.889629509646666206e-01, 1.582235736711545826e-01, -6.566581363229552215e-01, 2.175534987064939307e-01, 5.912306688337020111e-01, -2.608786195594243185e-01, -5.011536847708918385e-01, 4.152762798446684583e-02, -4.359788649403273930e-01, -4.901434117956429137e-01, -5.508285776232928477e-01, 1.946463000551400813e-01
-7.645337672546616281e-02, 2.180138346851085984e-01, 2.813005946275707325e-01, 8.945397957197074312e-01, 3.200753159786202673e-01, 2.905685966145018506e-01, -8.456664806400896461e-01, -3.856858488490552128e-01, 5.937031127268977970e-01, -2.458941962334521836e-01, -9.022165560633315096e-01, 1.521542189228204112e-01, 3.981714251711480079e-01, -7.551616235498573859e-01, -5.810557101071505137e-01, 4.749003195495913876e-01, -3.055856742716627772e-01, -4.256292983761542637e-01, 8.637243277905767846e-02, -2.238933219894555238e-01, -1.154178358165790924e-01, -7.236791138110086619e-02, -3.705367753387379670e-01, 1.866469454852846543e-01
... 86 more rows
